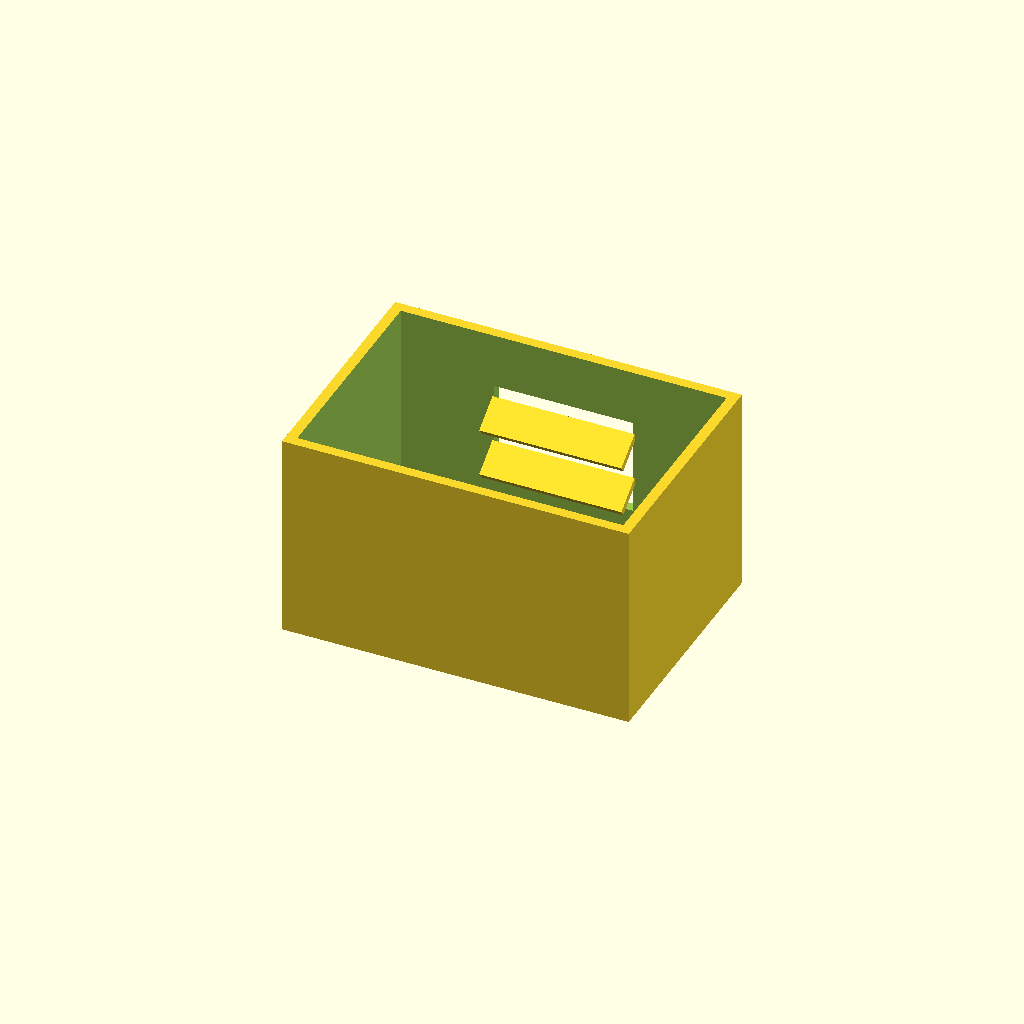
Cell 1: rendered with the file's own defaults.
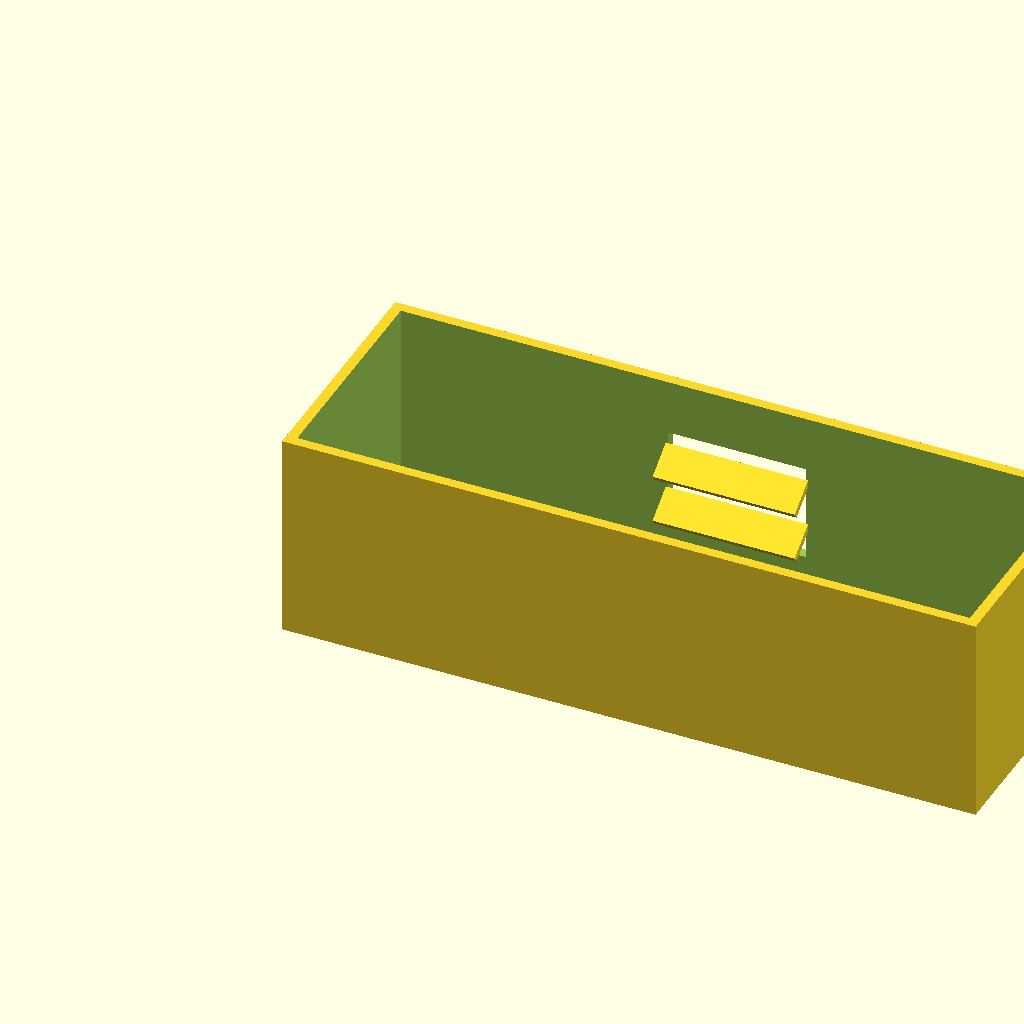
Cell 2: the same model with box_l = 200.
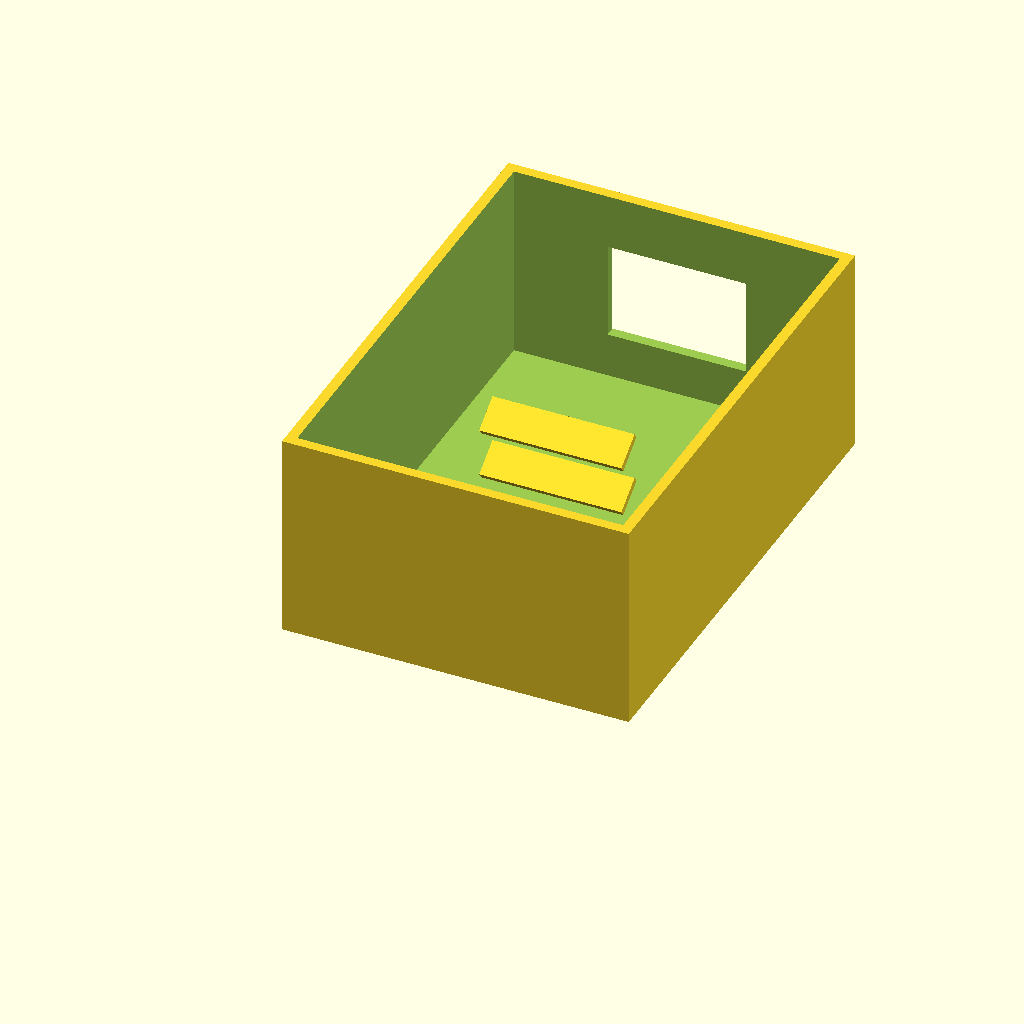
Cell 3: the same model with box_w = 140.
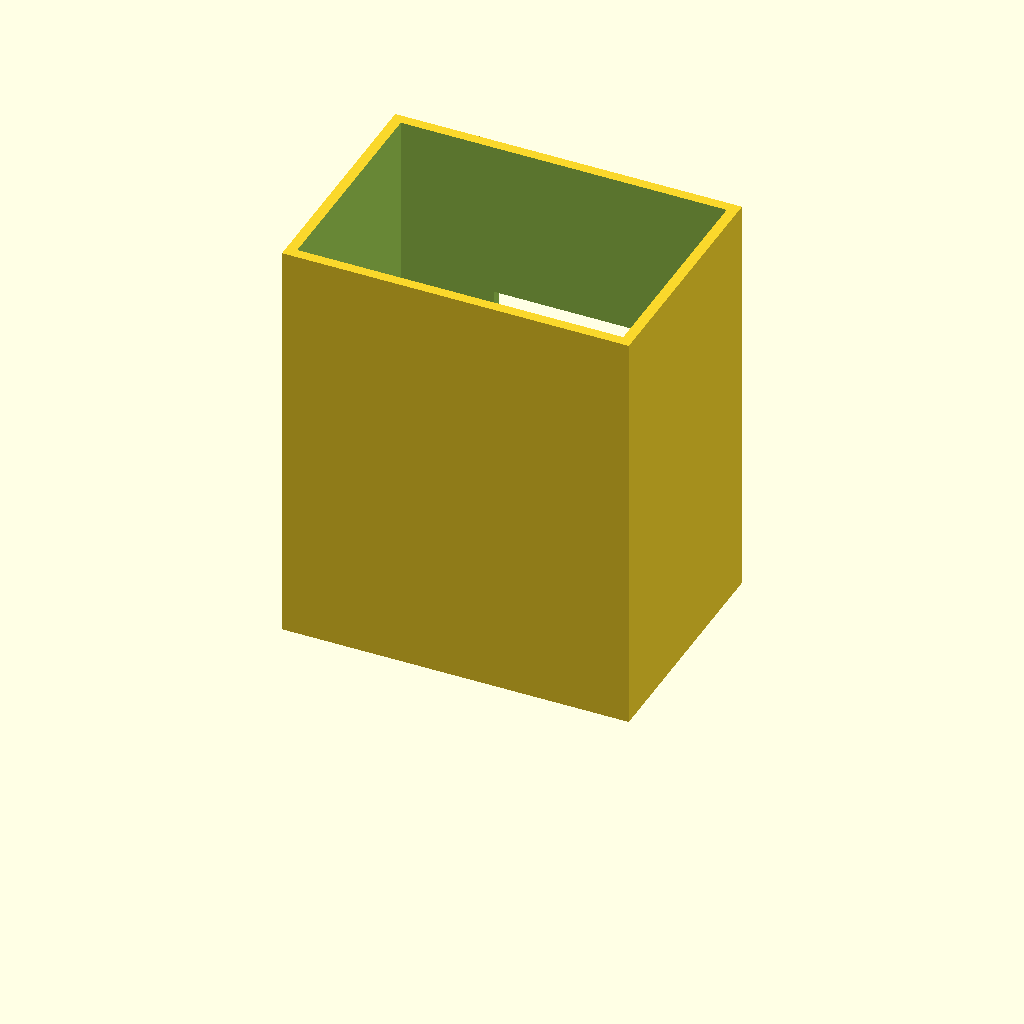
Cell 4: box_h = 120 (everything else at default).
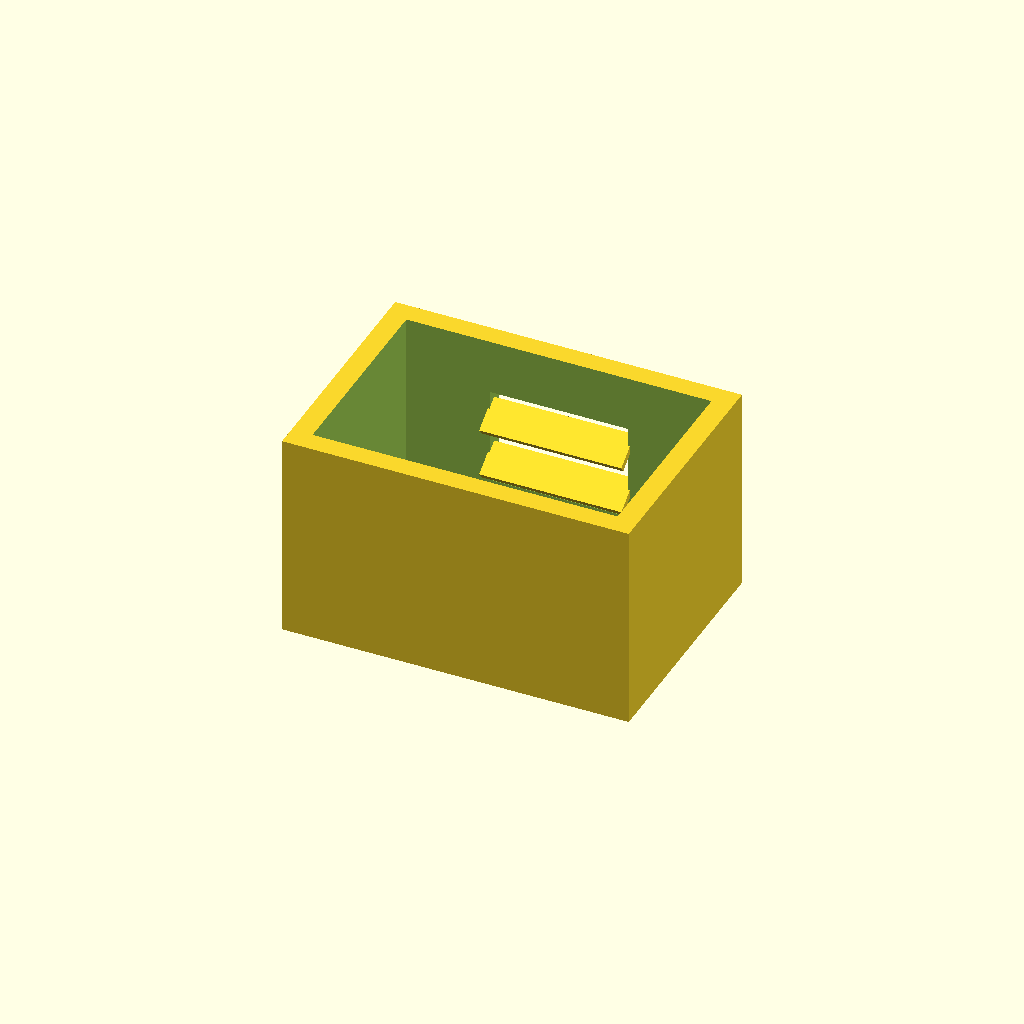
Cell 5: the same model with wall_t = 6.
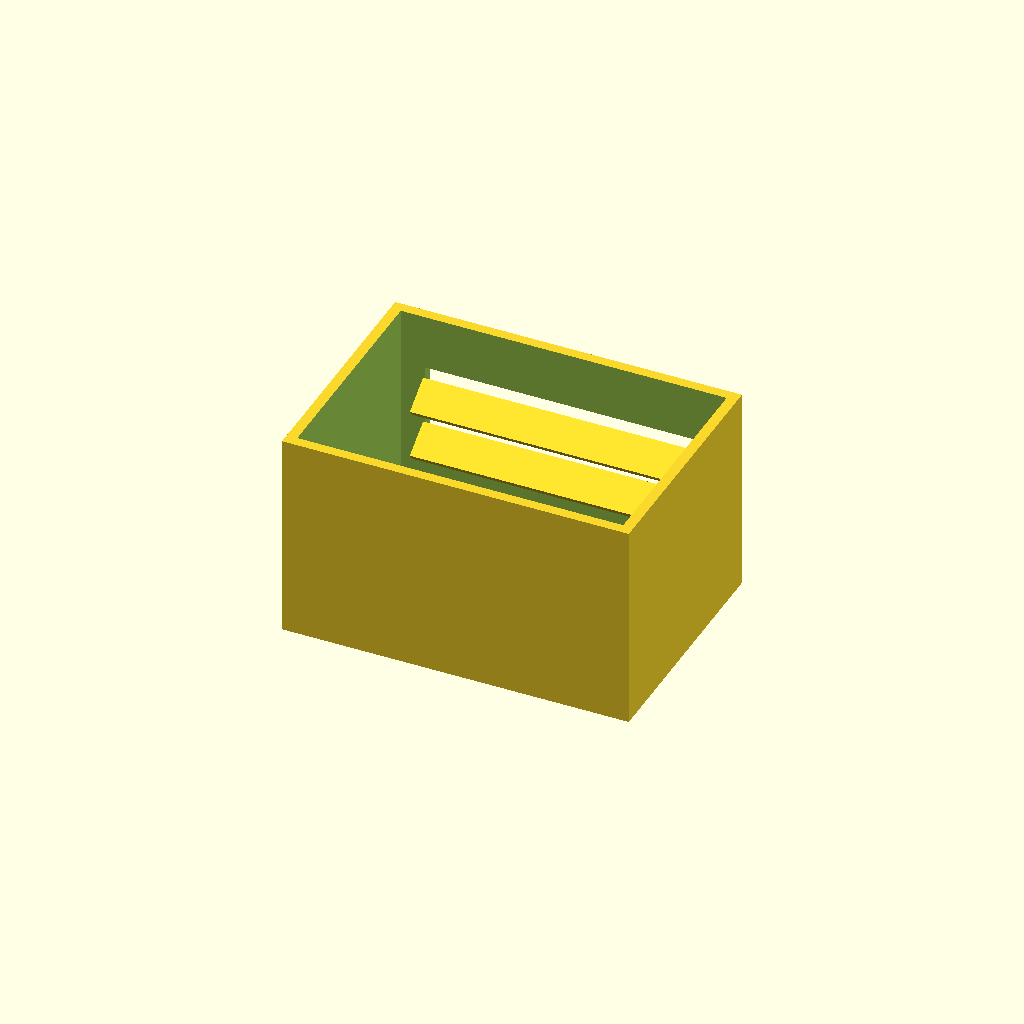
Cell 6: the same model with win_l = 80.
One fixed orthographic camera (rotation 55°, 0°, 25°; colour scheme Cornfield) for every cell.
Source of the model, optional_data/data/solid2/ventbox/part_0200.scad:
$fn = 32;

// ----------------------------------------------------------------------
// Vent box: louvers enclosure
// ----------------------------------------------------------------------

// --- parameters (mm) ---
box_l = 100;              // box length, X
box_w = 70;               // box width, Y
box_h = 60;               // box height, Z
wall_t = 3;               // shell wall thickness
win_l = 40;               // vent window width, X
win_h = 28;               // vent window height, Z
slat_t = 2;               // louver slat thickness
slat_d = 10;              // louver slat depth
slat_a = 35;              // louver slat angle, degrees
slat_pitch = 14;          // louver pitch
slat_yc = 63.33;          // slat centreline Y

win_z0 = (box_h - win_h) / 2;  // window lower edge Z
n_slats = 2;  // louver count
slat_z0 = win_z0 + (win_h - (n_slats - 1) * slat_pitch) / 2;

difference() {
  union() {
    difference() {
      cube([box_l, box_w, box_h]);
  translate([wall_t, wall_t, wall_t])
    cube([box_l - 2 * wall_t, box_w - 2 * wall_t, box_h]);
  translate([(box_l - win_l) / 2, box_w - wall_t - 1, win_z0])
    cube([win_l, wall_t + 2, win_h]);
    }
    for (i = [0 : n_slats - 1])
      translate([box_l / 2, slat_yc, slat_z0 + i * slat_pitch])
        rotate([slat_a, 0, 0])
          cube([win_l + 1, slat_d, slat_t], center = true);
  }
}
Parameter table extracted from the source (name, type, default, range or options):
box_l: number, default 100
box_w: number, default 70
box_h: number, default 60
wall_t: number, default 3
win_l: number, default 40
win_h: number, default 28
slat_t: number, default 2
slat_d: number, default 10
slat_a: number, default 35
slat_pitch: number, default 14
slat_yc: number, default 63.33
n_slats: number, default 2
